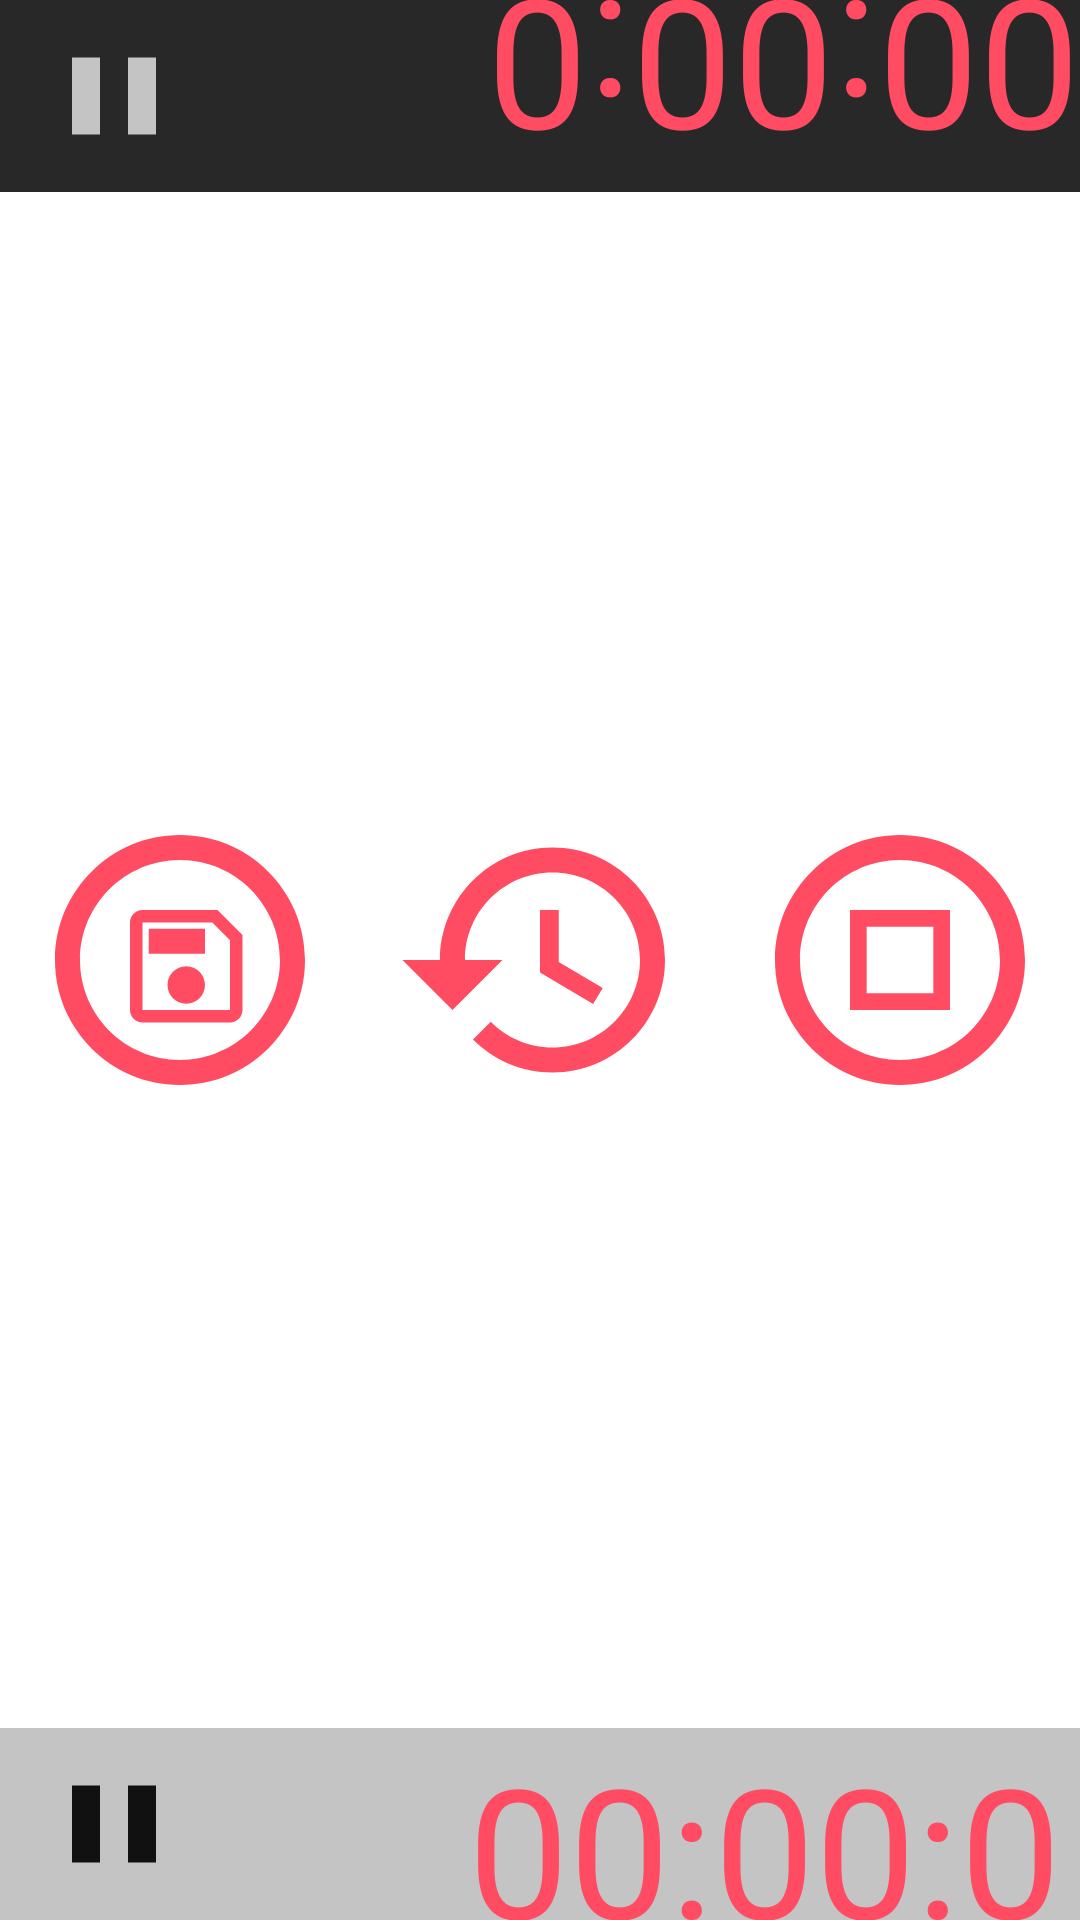

Android layout source for this screen:
<!-- AndroidManifest.xml: activity theme FullscreenTheme -->
<!-- res/layout/activity_game.xml -->
<?xml version="1.0" encoding="utf-8"?>
<FrameLayout xmlns:android="http://schemas.android.com/apk/res/android"
    xmlns:tools="http://schemas.android.com/tools"
    android:layout_width="match_parent"
    android:layout_height="match_parent"
    tools:context=".ui.GameActivity" >


        <LinearLayout
            android:id="@+id/fullscreen_content"
            style="?metaButtonBarStyle"
            android:layout_width="match_parent"
            android:layout_height="match_parent"
            android:layout_gravity="bottom|center_horizontal"
            android:orientation="vertical"
            android:weightSum="10"
            tools:ignore="UselessParent">


            <LinearLayout
                android:layout_width="match_parent"
                android:layout_height="0dp"
                android:layout_weight="1"
                android:background="@color/colorPrimaryTimer"
                android:orientation="horizontal">

                <ImageButton
                    android:id="@+id/pause_player2_button"
                    android:layout_width="wrap_content"
                    android:layout_height="wrap_content"
                    android:layout_margin="10dp"
                    android:background="@drawable/ic_pause_game"
                    android:backgroundTint="@color/colorGreyTimer" />

                <TextView
                    android:id="@+id/player_2_time"
                    android:layout_width="wrap_content"
                    android:layout_height="wrap_content"
                    android:rotation="180"
                    android:layout_marginLeft="80dp"
                    android:text="@string/default_clock_time"
                    android:textColor="@color/colorAccentTimer"
                    android:textSize="60sp"/>

            </LinearLayout>

            <View
                android:id="@+id/change_turn_button"
                android:layout_width="match_parent"
                android:layout_height="0dp"
                android:layout_weight="8"
                style="?metaButtonBarStyle"
                android:elevation="8dp"/>

            <LinearLayout
                android:layout_width="match_parent"
                android:layout_height="0dp"
                android:layout_weight="1"
                android:background="@color/colorGreyTimer"
                android:orientation="horizontal">

                <ImageButton
                    android:id="@+id/pause_player1_button"
                    android:layout_width="wrap_content"
                    android:layout_height="wrap_content"
                    android:layout_margin="10dp"
                    android:background="@drawable/ic_pause_game" />

                <TextView
                    android:id="@+id/player_1_time"
                    android:layout_width="wrap_content"
                    android:layout_height="wrap_content"
                    android:layout_marginLeft="80dp"
                    android:text="@string/default_clock_time"
                    android:textColor="@color/colorAccentTimer"
                    android:textSize="60sp"/>


            </LinearLayout>

        </LinearLayout>

        <LinearLayout
            android:id="@+id/button_layer"
            android:layout_width="match_parent"
            android:layout_height="wrap_content"
            android:layout_gravity="center"
            android:gravity="center_horizontal"
            android:orientation="horizontal">

            <ImageButton
                android:id="@+id/save_game_button"
                android:layout_width="wrap_content"
                android:layout_height="wrap_content"
                android:layout_margin="10dp"
                android:background="@drawable/ic_save_game"
                android:backgroundTint="@color/colorAccentTimer" />

            <ImageButton
                android:id="@+id/reset_game_button"
                android:layout_width="wrap_content"
                android:layout_height="wrap_content"
                android:layout_margin="10dp"
                android:background="@drawable/ic_reset_game"
                android:backgroundTint="@color/colorAccentTimer" />

            <ImageButton
                android:id="@+id/stop_game_button"
                android:layout_width="wrap_content"
                android:layout_height="wrap_content"
                android:layout_margin="10dp"
                android:background="@drawable/ic_stop_game"
                android:backgroundTint="@color/colorAccentTimer" />

        </LinearLayout>

</FrameLayout>
<!-- resources referenced by this layout -->
<resources>
  <color name="colorAccentTimer">#FF4C62</color>
  <color name="colorGreyTimer">#C4C4C4</color>
  <color name="colorPrimaryTimer">#292829</color>
  <!-- drawable ic_pause_game (drawable) -->
  <vector xmlns:android="http://schemas.android.com/apk/res/android"
      android:width="56dp"
      android:height="56dp"
      android:viewportWidth="56"
      android:viewportHeight="56">
    <path
        android:pathData="M14,44.3333H23.3333V11.6666H14V44.3333ZM32.6667,11.6666V44.3333H42V11.6666H32.6667Z"
        android:fillColor="#111111"/>
  </vector>
  <!-- drawable ic_reset_game (drawable) -->
  <vector xmlns:android="http://schemas.android.com/apk/res/android"
      android:width="100dp"
      android:height="100dp"
      android:viewportWidth="100"
      android:viewportHeight="100">
    <path
        android:pathData="M54.167,12.5C33.458,12.5 16.667,29.292 16.667,50H4.167L20.833,66.625L37.5,50H25C25,33.875 38.042,20.833 54.167,20.833C70.292,20.833 83.333,33.875 83.333,50C83.333,66.125 70.292,79.167 54.167,79.167C46.125,79.167 38.833,75.875 33.583,70.583L27.667,76.5C34.458,83.292 43.792,87.5 54.167,87.5C74.875,87.5 91.667,70.708 91.667,50C91.667,29.292 74.875,12.5 54.167,12.5ZM50,33.333V54.167L67.708,64.667L70.917,59.333L56.25,50.625V33.333H50Z"
        android:fillColor="#FF4D62"/>
  </vector>
  <!-- drawable ic_stop_game (drawable) -->
  <vector xmlns:android="http://schemas.android.com/apk/res/android"
      android:width="100dp"
      android:height="100dp"
      android:viewportWidth="100"
      android:viewportHeight="100">
    <path
        android:pathData="M50,8.333C27,8.333 8.333,27 8.333,50C8.333,73 27,91.667 50,91.667C73,91.667 91.667,73 91.667,50C91.667,27 73,8.333 50,8.333ZM50,83.333C31.625,83.333 16.667,68.375 16.667,50C16.667,31.625 31.625,16.667 50,16.667C68.375,16.667 83.333,31.625 83.333,50C83.333,68.375 68.375,83.333 50,83.333Z"
        android:fillColor="#FF4D62"/>
    <path
        android:pathData="M61.111,38.889V61.111H38.889V38.889H61.111ZM66.667,33.333H33.333V66.667H66.667V33.333Z"
        android:fillColor="#FF4D62"/>
  </vector>
  <string name="default_clock_time">00:00:00</string>
  <style name="FullscreenTheme" parent="TimerTheme">
          <item name="android:actionBarStyle">@style/FullscreenActionBarStyle</item>
          <item name="android:windowActionBarOverlay">true</item>
          <item name="android:windowBackground">@null</item>
          <item name="metaButtonBarStyle">?android:attr/buttonBarStyle</item>
          <item name="metaButtonBarButtonStyle">?android:attr/buttonBarButtonStyle</item>
      </style>
  <style name="TimerTheme" parent="Theme.AppCompat.Light.DarkActionBar">
          
          <item name="colorPrimary">@color/colorPrimaryDarkTimer</item>
          <item name="colorPrimaryDark">@color/colorPrimaryDarkTimer</item>
          <item name="colorAccent">@color/colorAccentTimer</item>
      </style>
  <style name="FullscreenActionBarStyle" parent="Widget.AppCompat.ActionBar">
          <item name="android:background">@color/black_overlay</item>
      </style>
  <color name="colorPrimaryDarkTimer">#111111</color>
  <color name="black_overlay">#66000000</color>
</resources>
